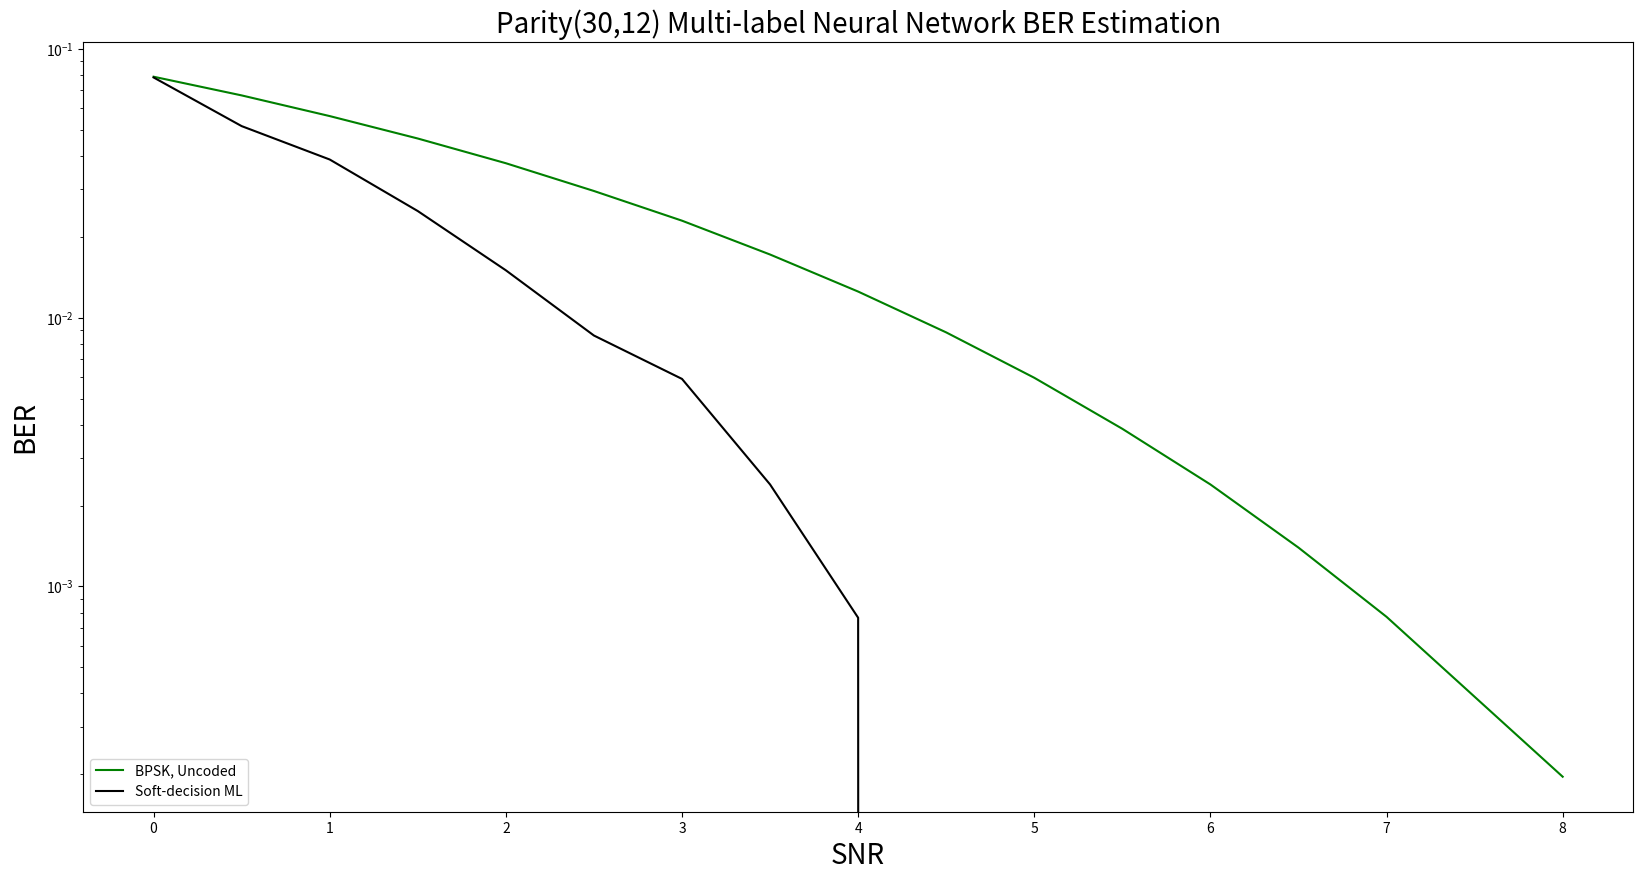

Here is the Python script that generated this plot:
import matplotlib.pyplot as plt

# Data Storage Reference:
SNR = [0, 0.5, 1, 1.5, 2, 2.5, 3, 3.5, 4, 4.5, 5, 5.5, 6, 6.5, 7, 7.5, 8.0]


BER_uncoded_BPSK = [0.0787492, 0.0671035, 0.0562085, 0.04638492, 0.0375365, 0.029593083, 0.02294542, 0.01717225, # 0~3.5
               0.01250325, 0.0088127, 0.00597517, 0.00385916, 0.002396, 0.001395, 0.000771, 0.00038875, 0.000196] # 4.0~8.0

BER_SDML = [0.07825, 0.051583333333333335, 0.03875, 0.024916666666666667, 0.015, 0.00858, 0.005917, 0.0023958, # 0~3.5
               0.000765, 0.0, 0.0, 0.0, 0.0, 0.0, 0.0, 0.0, 0.0] # 4.0~8.0

BER_MLNN_100 = [0.0, 0.0, 0.0, 0.0, 0.0, 0.0, 0.0, 0.0, # 0~3.5
               0.0, 0.0, 0.0, 0.0, 0.0, 0.0, 0.0, 0.0, 0.0] # 4.0~8.0

BER_MLNN_50_50 = [0.0, 0.0, 0.0, 0.0, 0.0, 0.0, 0.0, 0.0, # 0~3.5
               0.0, 0.0, 0.0, 0.0, 0.0, 0.0, 0.0, 0.0, 0.0] # 4.0~8.0

BER_MLNN_100_100 = [0.0, 0.0, 0.0, 0.0, 0.0, 0.0, 0.0, 0.0, # 0~3.5
               0.0, 0.0, 0.0, 0.0, 0.0, 0.0, 0.0, 0.0, 0.0] # 4.0~8.0


plt.figure(figsize=(20, 10))
plt.semilogy(SNR, BER_uncoded_BPSK, label='BPSK, Uncoded', color = "green")
plt.semilogy(SNR, BER_SDML, label='Soft-decision ML', color = "black")

# plt.semilogy(SNR, BER_MLNN_100, marker='D', label='N=100', color = "pink", linestyle='--')
# plt.semilogy(SNR, BER_MLNN_50_50, marker='o', label='N1=50, N2=50', color = "orange", linestyle='--')
# plt.semilogy(SNR, BER_MLNN_100_100, marker='v', label='N1=100, N2=100', color = "red", linestyle='--')

plt.xlabel('SNR', fontsize=20)
plt.ylabel('BER', fontsize=20)
plt.title('Parity(30,12) Multi-label Neural Network BER Estimation', fontsize=20)
plt.legend(['BPSK, Uncoded',
            'Soft-decision ML',
            # 'N=100, Article', 'N=100', 'N1=50, N2=50', 'N1=100, N2=100',
            ], loc='lower left')
# plt.legend(['BPSK, Uncoded', 'Soft-decision ML', 'N=100, Article', 'N=100', 'N1=50, N2=50', 'N1=100, N2=100'], loc='lower left')

plt.show()